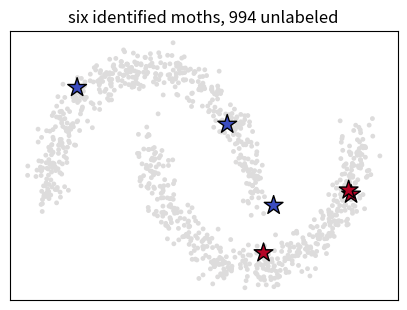

Python code for this plot: (Note: this script raises an exception after producing the figure.)
import numpy as np
import matplotlib.pyplot as plt

np.set_printoptions(precision=4, suppress=True)

# 1,000 moths of two species, as (forewing length, antenna length) after
# scaling. The two species trace two interleaved crescents in this plane.
rng = np.random.default_rng(0)
n_each = 500
t = rng.uniform(0, np.pi, n_each)
species_0 = np.column_stack([np.cos(t), np.sin(t)])               # the upper crescent
species_1 = np.column_stack([1 - np.cos(t), 0.5 - np.sin(t)])     # the lower one, shifted
X = np.vstack([species_0, species_1]) + rng.normal(0, 0.08, (2 * n_each, 2))
y_true = np.repeat([0, 1], n_each)                                # hidden: only the scoring sees it

# The expert identified three moths of each species. Everything else is unlabeled.
labeled = np.concatenate([rng.choice(np.flatnonzero(y_true == c), 3, replace=False) for c in (0, 1)])
y_labeled = y_true[labeled]
unlabeled = np.setdiff1d(np.arange(len(X)), labeled)
print("moths:", len(X), "  identified:", len(labeled), "  unlabeled:", len(unlabeled))


def accuracy(pred):
    """Fraction of the unlabeled moths whose label matches the hidden species."""
    return float(np.mean(pred[unlabeled] == y_true[unlabeled]))


def show(ax, labels, title):
    """The drawer, colored by `labels`, with the six identified moths as stars."""
    ax.scatter(X[:, 0], X[:, 1], c=labels, cmap="coolwarm", s=6, vmin=0, vmax=1)
    ax.scatter(X[labeled, 0], X[labeled, 1], c=y_labeled, cmap="coolwarm", marker="*", s=200, edgecolor="black", vmin=0, vmax=1)
    ax.set_title(title)
    ax.set_xticks([])
    ax.set_yticks([])


fig, ax = plt.subplots(figsize=(5, 3.5))
show(ax, np.full(len(X), 0.5), "six identified moths, 994 unlabeled")
plt.show()

def nearest_label(X, labeled, y_labeled):
    """The label of the nearest labeled row, for every row of X."""
    # TODO
    raise NotImplementedError

P = np.array([[0.0, 0.0], [10.0, 0.0], [1.0, 0.0], [9.0, 0.0], [4.0, 0.0]])
assert np.array_equal(nearest_label(P, np.array([0, 1]), np.array([0, 1])), [0, 1, 0, 1, 0]), "(1, 0) and (4, 0) are nearer to (0, 0), and (9, 0) is nearer to (10, 0)"

baseline = nearest_label(X, labeled, y_labeled)
assert baseline.shape == (1000,), f"one label per moth, got shape {baseline.shape}"
assert np.array_equal(baseline[labeled], y_labeled), "an identified moth keeps its own label"
acc_baseline = accuracy(baseline)
print(f"nearest identified moth: {acc_baseline:.3f} of the unlabeled moths right")
assert 0.5 < acc_baseline < 0.97, f"six labels and straight boundaries should land well short of perfect, got {acc_baseline:.3f}"

fig, ax = plt.subplots(figsize=(5, 3.5))
show(ax, baseline, f"nearest identified moth: {acc_baseline:.3f}")
plt.show()
print("Part 1 passed")

def confident_guesses(X, labeled, y_labeled, radius):
    """(rows, guesses): the unlabeled rows within `radius` of a labeled row, and the labels they copy."""
    # TODO
    raise NotImplementedError

rows, guesses = confident_guesses(P, np.array([0, 1]), np.array([0, 1]), 2.0)
assert np.array_equal(rows, [2, 3]) and np.array_equal(guesses, [0, 1]), "within 2 of an identified point: (1, 0) copies 0 and (9, 0) copies 1, and (4, 0) is too far"
rows, guesses = confident_guesses(P, np.array([0, 1]), np.array([0, 1]), 0.5)
assert len(rows) == 0, "nothing is within 0.5"

rows, guesses = confident_guesses(X, labeled, y_labeled, 0.1)
print(f"within 0.1 of an identified moth: {len(rows)} moths, {np.mean(guesses == y_true[rows]):.3f} of the guesses right")
assert 0 < len(rows) < 200, f"a radius of 0.1 should take a few dozen moths, got {len(rows)}"
assert not np.isin(rows, labeled).any(), "identified moths are never guessed"
assert np.mean(guesses == y_true[rows]) > 0.95, "guesses this close should nearly all be right"
rows_all, _ = confident_guesses(X, labeled, y_labeled, 100.0)
assert len(rows_all) == len(unlabeled), "a huge radius takes every unlabeled moth"
print("Part 2 passed")

def self_train(X, labeled, y_labeled, radius):
    """(labels, rounds): every row labeled by rounds of absorbing confident guesses."""
    # TODO
    raise NotImplementedError

results = {}
for radius in (0.1, 0.4, 5.0):
    labels, rounds = self_train(X, labeled, y_labeled, radius)
    results[radius] = labels
    assert labels.shape == (1000,) and np.array_equal(labels[labeled], y_labeled), "every moth labeled, and the identified ones unchanged"
    print(f"radius {radius}: {rounds:3d} rounds, {accuracy(labels):.3f} right")
assert accuracy(results[0.1]) > 0.98, "a small radius should creep along the crescents and get nearly everything right"
assert np.array_equal(results[5.0], baseline), "a radius that covers everything absorbs it all in round 1, which is the baseline rule"
assert accuracy(results[0.4]) < accuracy(results[0.1]) - 0.02, "a radius that jumps the gap lets labels cross to the other crescent"

fig, axes = plt.subplots(1, 3, figsize=(12, 3.2))
for ax, radius in zip(axes, (0.1, 0.4, 5.0)):
    show(ax, results[radius], f"radius {radius}: {accuracy(results[radius]):.3f}")
plt.show()
print("Part 3 passed")

def propagate(T, Y, labeled, tol=1e-8, max_sweeps=5000):
    """F after iterating F <- T F with the labeled rows clamped to Y."""
    # TODO
    raise NotImplementedError

W5 = np.zeros((5, 5))
for i, j in [(0, 1), (1, 2), (2, 3), (3, 4), (1, 3)]:          # the path 1-2-3-4-5 and the shortcut 2-4
    W5[i, j] = W5[j, i] = 1.0
T5 = W5 / W5.sum(axis=1, keepdims=True)
Y5 = np.zeros((5, 2))
Y5[0, 0] = Y5[4, 1] = 1.0                                       # point 1 is A, point 5 is B
F5 = propagate(T5, Y5, np.array([0, 4]))
print("P(A) at the five points:", F5[:, 0])
assert F5.shape == (5, 2), f"five points and two classes give a 5 x 2 matrix, got {F5.shape}"
assert np.allclose(F5[[0, 4]], Y5[[0, 4]]), "the labeled rows stay clamped to their one-hot labels"
assert np.allclose(F5[:, 0], [1, 5 / 8, 1 / 2, 3 / 8, 0], atol=1e-6), f"the lesson's fixed point is P(A) = 1, 5/8, 1/2, 3/8, 0, got {F5[:, 0]}"
assert np.allclose(F5.sum(axis=1), 1), "each row is a probability distribution over the two classes"
print("Part 4 passed")

def transition_matrix(X, gamma):
    """RBF weights between all rows of X, each row divided by its sum."""
    # TODO
    raise NotImplementedError

T = transition_matrix(X, 20.0)
assert T.shape == (1000, 1000), "one row and one column per moth"
assert np.allclose(T.sum(axis=1), 1) and T.min() >= 0, "each row holds fractions that sum to 1"
d01 = ((X[0] - X[1]) ** 2).sum()
d02 = ((X[0] - X[2]) ** 2).sum()
assert np.isclose(T[0, 1] / T[0, 2], np.exp(-20.0 * (d01 - d02))), "within a row the entries should be in the ratio of the RBF weights"

Y = np.zeros((1000, 2))
Y[labeled, y_labeled] = 1.0
F = propagate(T, Y, labeled)
propagated = F.argmax(axis=1)
acc_prop = accuracy(propagated)
print(f"label propagation, gamma = 20: {acc_prop:.3f} right")
assert acc_prop > 0.98, "six labels should propagate along the crescents to nearly every moth"

fig, ax = plt.subplots(figsize=(5, 3.5))
show(ax, propagated, f"label propagation: {acc_prop:.3f}")
plt.show()
print("Part 5 passed")

def propagate_exact(T, Y, labeled):
    """The fixed point of label propagation, by one linear solve."""
    # TODO
    raise NotImplementedError

F5_exact = propagate_exact(T5, Y5, np.array([0, 4]))
assert F5_exact.shape == (5, 2), "the full F, five rows and two columns"
assert np.allclose(F5_exact[:, 0], [1, 5 / 8, 1 / 2, 3 / 8, 0]), "the solve should land on the same 5/8, 1/2, 3/8"

F_exact = propagate_exact(T, Y, labeled)
assert np.allclose(F_exact[labeled], Y[labeled]), "the labeled rows are their one-hot labels"
assert np.allclose(F_exact, F, atol=1e-3), "the solve and the iteration should agree on the moths"
exact = F_exact.argmax(axis=1)
print(f"closed form: {accuracy(exact):.3f} right, agreeing with the iteration on {np.mean(exact == propagated):.1%} of the moths")
assert np.mean(exact == propagated) > 0.99, "the two routes to the fixed point should give the same labels"

fig, axes = plt.subplots(1, 3, figsize=(12, 3.2))
for ax, (name, labels) in zip(axes, [("nearest identified moth", baseline), ("self-training, radius 0.1", results[0.1]), ("label propagation", exact)]):
    show(ax, labels, f"{name}: {accuracy(labels):.3f}")
plt.show()
print("Part 6 passed")

def nearest_label(X, labeled, y_labeled):
    """The label of the nearest labeled row, for every row of X."""
    d_sq = ((X[:, None, :] - X[labeled][None, :, :]) ** 2).sum(axis=-1)
    return y_labeled[d_sq.argmin(axis=1)]

def confident_guesses(X, labeled, y_labeled, radius):
    """(rows, guesses): the unlabeled rows within `radius` of a labeled row, and the labels they copy."""
    rows = np.setdiff1d(np.arange(len(X)), labeled)
    d_sq = ((X[rows][:, None, :] - X[labeled][None, :, :]) ** 2).sum(axis=-1)
    near = d_sq.min(axis=1) <= radius ** 2
    return rows[near], y_labeled[d_sq.argmin(axis=1)][near]

def self_train(X, labeled, y_labeled, radius):
    """(labels, rounds): every row labeled by rounds of absorbing confident guesses."""
    labeled, y_labeled = np.array(labeled), np.array(y_labeled)
    rounds = 0
    while True:
        rows, guesses = confident_guesses(X, labeled, y_labeled, radius)
        if len(rows) == 0:
            break
        labeled = np.concatenate([labeled, rows])
        y_labeled = np.concatenate([y_labeled, guesses])
        rounds += 1
    return nearest_label(X, labeled, y_labeled), rounds

def propagate(T, Y, labeled, tol=1e-8, max_sweeps=5000):
    """F after iterating F <- T F with the labeled rows clamped to Y."""
    F = Y.copy()
    for _ in range(max_sweeps):
        F_next = T @ F
        F_next[labeled] = Y[labeled]
        done = np.abs(F_next - F).max() < tol
        F = F_next
        if done:
            break
    return F

def transition_matrix(X, gamma):
    """RBF weights between all rows of X, each row divided by its sum."""
    d_sq = ((X[:, None, :] - X[None, :, :]) ** 2).sum(axis=-1)
    W = np.exp(-gamma * d_sq)
    return W / W.sum(axis=1, keepdims=True)

def propagate_exact(T, Y, labeled):
    """The fixed point of label propagation, by one linear solve."""
    rows = np.setdiff1d(np.arange(len(T)), labeled)
    T_UU = T[np.ix_(rows, rows)]
    T_UL = T[np.ix_(rows, labeled)]
    F = Y.copy()
    F[rows] = np.linalg.solve(np.eye(len(rows)) - T_UU, T_UL @ Y[labeled])
    return F
